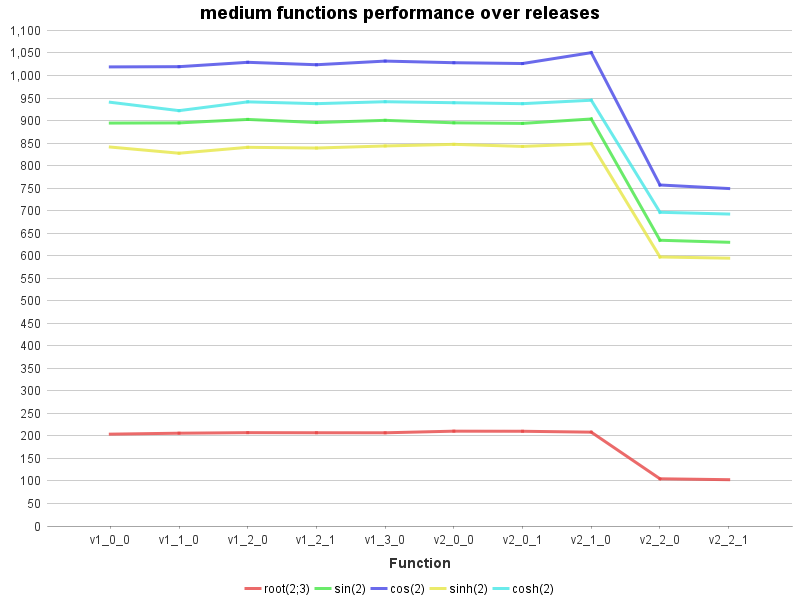

The data file committed next to this chart (first rows):
Function, root(2;3), sin(2), cos(2), sinh(2), cosh(2)
v1_0_0, 203.9, 894.4, 1019, 841.2, 940.6
v1_1_0, 206.0, 894.8, 1020, 827.5, 922.0
v1_2_0, 207.2, 902.5, 1029, 840.6, 941.5
v1_2_1, 207.0, 895.6, 1024, 839.0, 937.5
v1_3_0, 206.9, 900.5, 1032, 843.6, 941.8
v2_0_0, 210.5, 895.0, 1028, 847.2, 939.6
v2_0_1, 210.3, 893.7, 1027, 842.6, 937.5
v2_1_0, 208.3, 903.5, 1051, 848.6, 945.1
v2_2_0, 104.8, 634.3, 757.0, 597.2, 696.4
v2_2_1, 102.8, 629.8, 749.1, 594.5, 692.5
